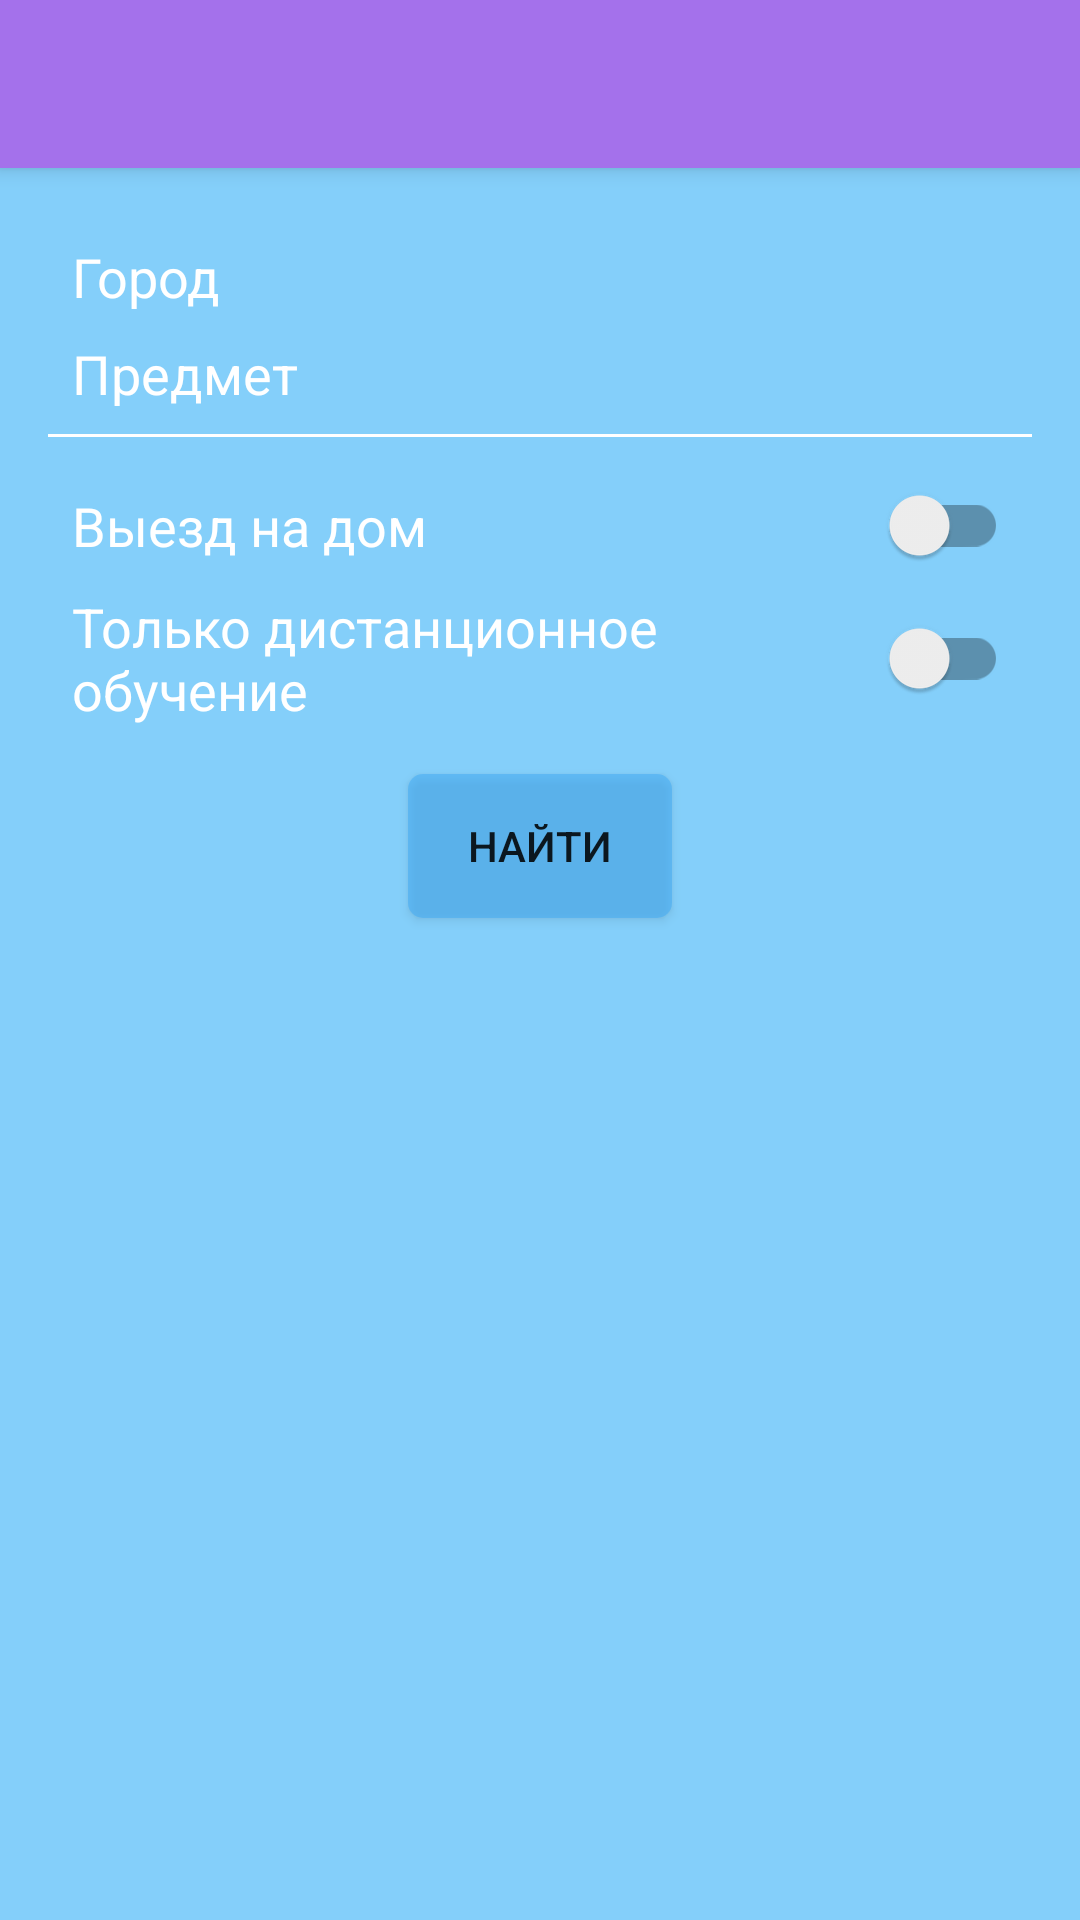

Here is an Android app screen rendered from its layout file. Give the layout XML and the strings, colors and styles it references.
<!-- AndroidManifest.xml: activity theme AppTheme.NoActionBar -->
<!-- res/layout/activity_quick_search.xml -->
<?xml version="1.0" encoding="utf-8"?>
<android.support.design.widget.CoordinatorLayout
    xmlns:android="http://schemas.android.com/apk/res/android"
    xmlns:app="http://schemas.android.com/apk/res-auto"
    android:layout_width="match_parent"
    android:layout_height="match_parent">

    <android.support.design.widget.AppBarLayout
        android:layout_width="match_parent"
        android:layout_height="wrap_content"
        android:theme="@style/AppTheme.AppBarOverlay">


        <android.support.v7.widget.Toolbar
            android:id="@+id/toolbarQuickSearch"
            android:layout_width="match_parent"
            android:layout_height="?attr/actionBarSize"
            app:layout_collapseMode="pin"
            app:popupTheme="@style/AppTheme.PopupOverlay" />

    </android.support.design.widget.AppBarLayout>

    <include layout="@layout/content_quick_search"/>

</android.support.design.widget.CoordinatorLayout>
<!-- res/layout/content_quick_search.xml (included above) -->
<?xml version="1.0" encoding="utf-8"?>
<LinearLayout xmlns:android="http://schemas.android.com/apk/res/android"
    xmlns:tools="http://schemas.android.com/tools"
    xmlns:app="http://schemas.android.com/apk/res-auto"
    android:id="@+id/activity_quick_search"
    android:orientation="vertical"
    android:layout_width="match_parent"
    android:layout_height="match_parent"
    android:background="@color/colorBg"
    android:paddingBottom="@dimen/activity_vertical_margin"
    android:paddingLeft="@dimen/activity_horizontal_margin"
    android:paddingRight="@dimen/activity_horizontal_margin"
    android:paddingTop="@dimen/activity_vertical_margin"
    app:layout_behavior="@string/appbar_scrolling_view_behavior">

    <TextView
        android:id="@+id/sp_quick_search_city"
        android:layout_width="match_parent"
        android:layout_height="wrap_content"
        android:text="@string/hint_city"
        android:textColor="@android:color/white"
        android:layout_marginTop="@dimen/size_quick_search"
        android:layout_marginLeft="@dimen/size_quick_search"
        android:layout_marginRight="@dimen/size_quick_search"
        android:textSize="@dimen/text_size_search"
        />

    <TextView
        android:id="@+id/sp_quick_search_subject"
        android:layout_width="match_parent"
        android:layout_height="wrap_content"
        android:text="@string/hint_subject"
        android:layout_marginTop="@dimen/size_quick_search"
        android:layout_marginLeft="@dimen/size_quick_search"
        android:layout_marginRight="@dimen/size_quick_search"
        android:textSize="@dimen/text_size_search"
        android:textColor="@android:color/white"
        />

    <View
        android:layout_marginTop="@dimen/size_quick_search"
        android:layout_marginBottom="@dimen/size_quick_search"
        android:background="@android:color/white"
        android:layout_width="match_parent"
        android:layout_height="1dp"/>

    <android.support.v7.widget.SwitchCompat
        android:id="@+id/sc_quick_search_leave"
        android:layout_width="match_parent"
        android:layout_height="wrap_content"
        android:text="@string/switch_leave_house"
        android:layout_marginTop="@dimen/size_quick_search"
        android:layout_marginLeft="@dimen/size_quick_search"
        android:layout_marginRight="@dimen/size_quick_search"
        android:textColor="@android:color/white"
        android:textSize="@dimen/text_size_search"
        android:background="@color/colorBg"
        />

    <android.support.v7.widget.SwitchCompat
        android:id="@+id/sc_quick_distance_learning"
        android:layout_width="match_parent"
        android:layout_height="wrap_content"
        android:text="@string/switch_only_distance_learning"
        android:layout_marginTop="@dimen/size_quick_search"
        android:layout_marginLeft="@dimen/size_quick_search"
        android:layout_marginRight="@dimen/size_quick_search"
        android:textColor="@android:color/white"
        android:textSize="@dimen/text_size_search"
        android:background="@color/colorBg"
        />

    <Button
        android:id="@+id/btn_quick_search_exec"
        android:layout_width="wrap_content"
        android:layout_height="wrap_content"
        android:background="@drawable/btn_light_blue"
        android:layout_gravity="center_horizontal"
        android:text="@string/btn_find"
        android:paddingLeft="@dimen/size_quick_search_btn"
        android:paddingRight="@dimen/size_quick_search_btn"
        android:layout_marginTop="@dimen/size_quick_search_btn"
         />

</LinearLayout>
<!-- resources referenced by this layout -->
<resources>
  <color name="colorBg">#84cffa</color>
  <dimen name="activity_horizontal_margin">16dp</dimen>
  <dimen name="activity_vertical_margin">16dp</dimen>
  <dimen name="size_quick_search">8dp</dimen>
  <dimen name="size_quick_search_btn">16dp</dimen>
  <dimen name="text_size_search">18sp</dimen>
  <!-- drawable btn_light_blue (drawable) -->
  <?xml version="1.0" encoding="utf-8"?>
  
  <shape xmlns:android="http://schemas.android.com/apk/res/android">
      <solid android:color="@color/colorLightBlueTransparent80" />
      <stroke android:color="@color/colorLightBlue" />
      <corners android:radius="5.0dip" />
  </shape>
  <string name="btn_find">Найти</string>
  <string name="hint_city">Город</string>
  <string name="hint_subject">Предмет</string>
  <string name="switch_leave_house">Выезд на дом</string>
  <string name="switch_only_distance_learning">Только дистанционное обучение</string>
  <style name="AppTheme.AppBarOverlay" parent="ThemeOverlay.AppCompat.Dark.ActionBar" />
  <style name="AppTheme.PopupOverlay" parent="ThemeOverlay.AppCompat.Light" />
  <style name="AppTheme.NoActionBar">
          <item name="windowActionBar">false</item>
          <item name="windowNoTitle">true</item>
      </style>
  <color name="colorLightBlueTransparent80">#803fa9f5</color>
  <color name="colorLightBlue">#3fa9f5</color>
</resources>
